Run: headless pygame with SDL's dummy video driver; simulated clock (each Clock.tick advances the game by its frame time, no real sleeping); random seed 0; keys injected as events and as key.get_pressed() state; no mouse input.
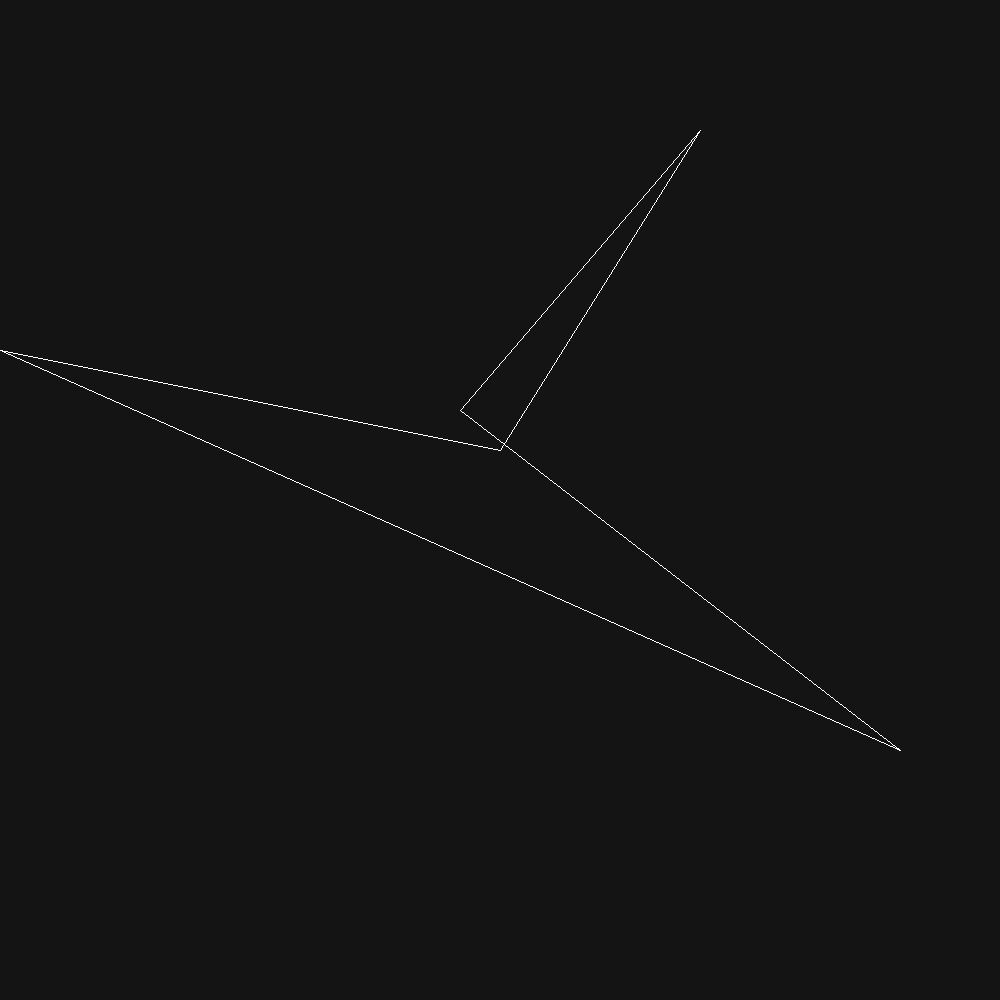
Frame 1 of 1 · flips 1–60 · no input

The pygame program that drew these frames:


import pygame
import random
from pygame.locals import *
import sys
pygame.init()


screen = pygame.display.set_mode((1000, 1000))

pygame.display.set_caption("Wierd Polygon")


pos_x = 500

pos_y = 450

radius = 200

angle = 360

wide = 40

color = (255,255,255)

while True:
    for event in pygame.event.get():
        if event.type in (QUIT, KEYDOWN):
            sys.exit()

    screen.fill((20, 20, 20))


    pos = (int(pos_x), int(pos_y)), (int(pos_x)+200,
                                            int(pos_y)-320), (int(pos_x)-40, int(pos_y)-40), (int(pos_x)+400, int(pos_y)+300), (int(pos_x)-500, int(pos_y)-100)

    pygame.draw.polygon(screen, color, pos, 1)
    pygame.display.update()
